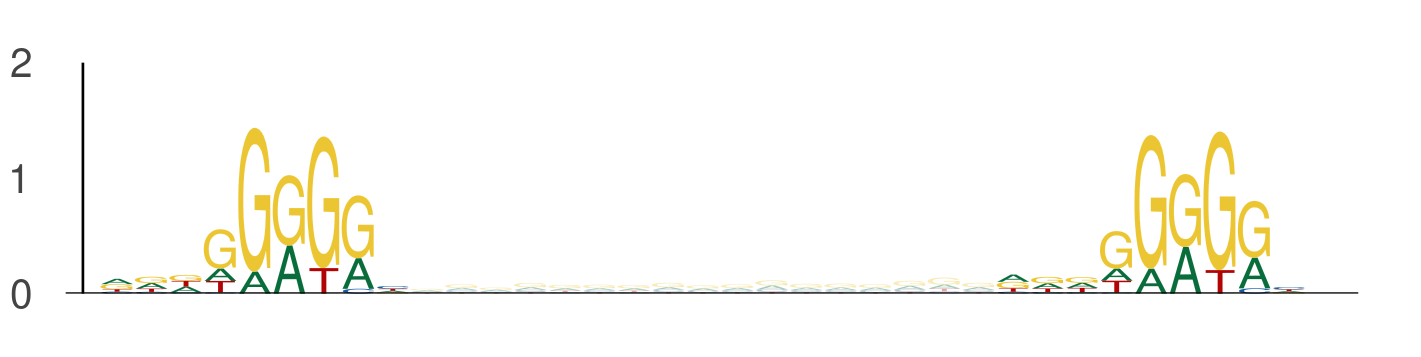

The data file committed next to this chart (first rows):
seq_index, start_position, end_position, is_reversed_complement
6072, 28, 37, 0
6072, 54, 63, 0
2287, 100, 109, 0
2287, 126, 135, 0
1089, 11, 20, 0
1089, 37, 46, 0
1089, 37, 46, 0
1089, 63, 72, 0
421, 63, 72, 0
421, 89, 98, 0
3323, 68, 77, 0
3323, 94, 103, 0
3645, 60, 69, 0
3645, 86, 95, 0
3718, 6, 15, 0
3718, 32, 41, 0
4583, 118, 127, 0
4583, 144, 153, 0
636, 65, 74, 0
636, 91, 100, 0
636, 30, 39, 0
636, 56, 65, 0
525, 85, 94, 0
525, 111, 120, 0
843, 58, 67, 0
843, 84, 93, 0
3650, 113, 122, 0
3650, 139, 148, 0
484, 27, 36, 0
484, 53, 62, 0
484, 40, 49, 0
484, 66, 75, 0
484, 2, 11, 0
484, 28, 37, 0
484, 28, 37, 0
484, 54, 63, 0
4168, 103, 112, 0
4168, 129, 138, 0
5977, 21, 30, 0
5977, 47, 56, 0
1525, 67, 76, 0
1525, 93, 102, 0
2981, 100, 109, 0
2981, 126, 135, 0
157, 86, 95, 0
157, 112, 121, 0
4171, 85, 94, 0
4171, 111, 120, 0
4171, 37, 46, 0
4171, 63, 72, 0
2420, 94, 103, 0
2420, 120, 129, 0
3876, 72, 81, 0
3876, 98, 107, 0
1527, 132, 141, 0
1527, 158, 167, 0
1527, 88, 97, 0
1527, 114, 123, 0
5549, 72, 81, 0
5549, 98, 107, 0
... 1,898 more rows
